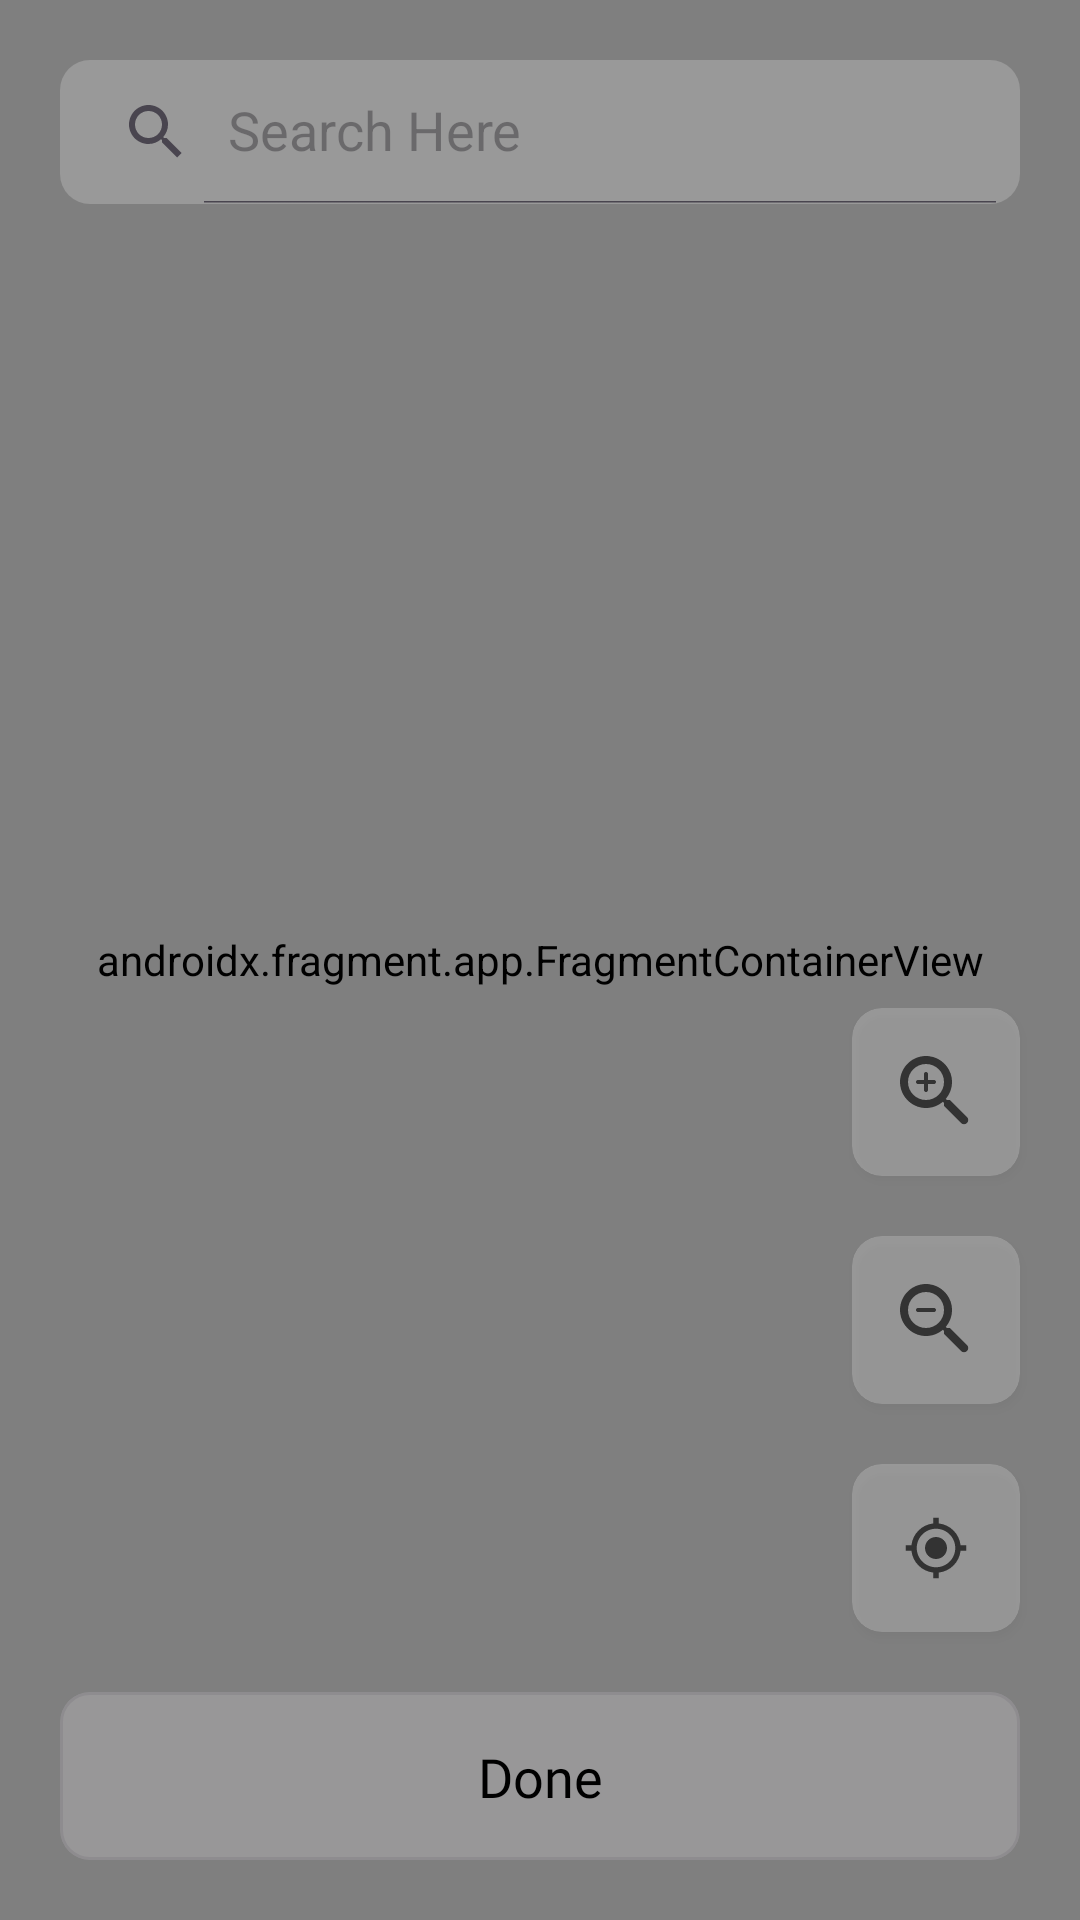

Write the Android layout XML for this screen, with the resource values it uses.
<!-- AndroidManifest.xml: application theme Theme.EcoRoof -->
<!-- res/layout/fragment_maps.xml -->
<?xml version="1.0" encoding="utf-8"?>
<androidx.constraintlayout.widget.ConstraintLayout xmlns:android="http://schemas.android.com/apk/res/android"
    xmlns:app="http://schemas.android.com/apk/res-auto"
    xmlns:tools="http://schemas.android.com/tools"
    android:layout_width="match_parent"
    android:layout_height="match_parent">

    <androidx.fragment.app.FragmentContainerView
        android:id="@+id/f_map"
        android:name="com.google.android.gms.maps.SupportMapFragment"
        android:layout_width="match_parent"
        android:layout_height="match_parent"
        tools:context=".MapsFragment" />


    <androidx.appcompat.widget.SearchView
        android:id="@+id/sv_location"
        android:layout_width="match_parent"
        android:layout_height="wrap_content"
        android:minHeight="@dimen/map_function_size"
        android:layout_margin="@dimen/default_margin"
        android:background="@drawable/search_view_background"
        app:iconifiedByDefault="false"
        app:layout_constraintTop_toTopOf="parent"
        app:queryHint="Search Here" />


    <androidx.cardview.widget.CardView
        android:id="@+id/cv_zoom_in"
        android:layout_width="@dimen/map_function_size"
        android:layout_height="@dimen/map_function_size"
        android:layout_margin="20dp"
        android:alpha="0.2"
        android:background="@color/white"
        android:clickable="true"
        android:foreground="?android:attr/selectableItemBackground"
        app:cardCornerRadius="10dp"
        app:layout_constraintBottom_toTopOf="@id/cv_zoom_out"
        app:layout_constraintRight_toRightOf="parent">


    </androidx.cardview.widget.CardView>

    <ImageView
        android:id="@+id/iv_zoom_in"
        android:layout_width="wrap_content"
        android:layout_height="wrap_content"
        android:src="@drawable/ic_round_zoom_in_24"
        app:layout_constraintBottom_toBottomOf="@id/cv_zoom_in"
        app:layout_constraintLeft_toLeftOf="@id/cv_zoom_in"
        app:layout_constraintRight_toRightOf="@id/cv_zoom_in"
        app:layout_constraintTop_toTopOf="@id/cv_zoom_in" />

    <androidx.cardview.widget.CardView
        android:id="@+id/cv_zoom_out"
        android:layout_width="@dimen/map_function_size"
        android:layout_height="@dimen/map_function_size"
        android:layout_margin="20dp"
        android:alpha="0.2"
        android:background="@color/white"
        android:clickable="true"
        android:foreground="?android:attr/selectableItemBackground"
        app:cardCornerRadius="10dp"
        app:layout_constraintBottom_toTopOf="@id/cv_locate_me"
        app:layout_constraintRight_toRightOf="parent">


    </androidx.cardview.widget.CardView>

    <ImageView
        android:id="@+id/iv_zoom_out"
        android:layout_width="wrap_content"
        android:layout_height="wrap_content"
        android:src="@drawable/ic_round_zoom_out_24"
        app:layout_constraintBottom_toBottomOf="@id/cv_zoom_out"
        app:layout_constraintLeft_toLeftOf="@id/cv_zoom_out"
        app:layout_constraintRight_toRightOf="@id/cv_zoom_out"
        app:layout_constraintTop_toTopOf="@id/cv_zoom_out" />

    <androidx.cardview.widget.CardView
        android:id="@+id/cv_locate_me"
        android:layout_width="@dimen/map_function_size"
        android:layout_height="@dimen/map_function_size"
        android:layout_margin="20dp"
        android:alpha="0.2"
        android:background="@color/white"
        android:clickable="true"
        android:foreground="?android:attr/selectableItemBackground"
        app:cardCornerRadius="@dimen/default_corner_radius"
        app:layout_constraintBottom_toTopOf="@id/cv_take_ss"
        app:layout_constraintRight_toRightOf="parent" />

    <ImageView
        android:id="@+id/iv_locate_me"
        android:layout_width="wrap_content"
        android:layout_height="wrap_content"
        android:src="@drawable/ic_baseline_my_location_24"
        app:layout_constraintBottom_toBottomOf="@id/cv_locate_me"
        app:layout_constraintLeft_toLeftOf="@id/cv_locate_me"
        app:layout_constraintRight_toRightOf="@id/cv_locate_me"
        app:layout_constraintTop_toTopOf="@id/cv_locate_me" />

    <com.google.android.material.card.MaterialCardView
        android:id="@+id/cv_take_ss"
        android:layout_width="match_parent"
        android:layout_height="wrap_content"
        android:layout_margin="20dp"
        android:alpha="0.2"
        android:clickable="true"
        android:foreground="?android:attr/selectableItemBackground"
        android:minHeight="@dimen/map_function_size"
        app:cardCornerRadius="@dimen/default_corner_radius"
        app:layout_constraintBottom_toBottomOf="parent"
        app:layout_constraintLeft_toLeftOf="parent"
        app:layout_constraintLeft_toRightOf="parent" />

    <com.google.android.material.textview.MaterialTextView
        style="@style/button_text_style"
        android:layout_width="wrap_content"
        android:layout_height="wrap_content"
        android:text="Done"
        app:layout_constraintBottom_toBottomOf="@id/cv_take_ss"
        app:layout_constraintLeft_toLeftOf="@id/cv_take_ss"
        app:layout_constraintRight_toRightOf="@id/cv_take_ss"
        app:layout_constraintTop_toTopOf="@id/cv_take_ss" />
</androidx.constraintlayout.widget.ConstraintLayout>
<!-- resources referenced by this layout -->
<resources>
  <color name="white">#FFFFFFFF</color>
  <dimen name="default_corner_radius">10dp</dimen>
  <dimen name="default_margin">20dp</dimen>
  <dimen name="map_function_size">56dp</dimen>
  <!-- drawable ic_baseline_my_location_24 (drawable) -->
  <vector android:height="22dp" android:tint="#000000"
      android:viewportHeight="24" android:viewportWidth="24"
      android:width="22dp" xmlns:android="http://schemas.android.com/apk/res/android">
      <path android:fillColor="@android:color/white" android:pathData="M12,8c-2.21,0 -4,1.79 -4,4s1.79,4 4,4 4,-1.79 4,-4 -1.79,-4 -4,-4zM20.94,11c-0.46,-4.17 -3.77,-7.48 -7.94,-7.94L13,1h-2v2.06C6.83,3.52 3.52,6.83 3.06,11L1,11v2h2.06c0.46,4.17 3.77,7.48 7.94,7.94L11,23h2v-2.06c4.17,-0.46 7.48,-3.77 7.94,-7.94L23,13v-2h-2.06zM12,19c-3.87,0 -7,-3.13 -7,-7s3.13,-7 7,-7 7,3.13 7,7 -3.13,7 -7,7z"/>
  </vector>
  <!-- drawable ic_round_zoom_in_24 (drawable) -->
  <vector android:height="32dp" android:tint="#000000"
      android:viewportHeight="24" android:viewportWidth="24"
      android:width="32dp" xmlns:android="http://schemas.android.com/apk/res/android">
      <path android:fillColor="@android:color/white" android:pathData="M15.5,14h-0.79l-0.28,-0.27c1.2,-1.4 1.82,-3.31 1.48,-5.34 -0.47,-2.78 -2.79,-5 -5.59,-5.34 -4.23,-0.52 -7.78,3.04 -7.27,7.27 0.34,2.8 2.56,5.12 5.34,5.59 2.03,0.34 3.94,-0.28 5.34,-1.48l0.27,0.28v0.79l4.26,4.25c0.41,0.41 1.07,0.41 1.48,0l0.01,-0.01c0.41,-0.41 0.41,-1.07 0,-1.48L15.5,14zM9.5,14C7.01,14 5,11.99 5,9.5S7.01,5 9.5,5 14,7.01 14,9.5 11.99,14 9.5,14zM9.5,7c-0.28,0 -0.5,0.22 -0.5,0.5L9,9L7.5,9c-0.28,0 -0.5,0.22 -0.5,0.5s0.22,0.5 0.5,0.5L9,10v1.5c0,0.28 0.22,0.5 0.5,0.5s0.5,-0.22 0.5,-0.5L10,10h1.5c0.28,0 0.5,-0.22 0.5,-0.5s-0.22,-0.5 -0.5,-0.5L10,9L10,7.5c0,-0.28 -0.22,-0.5 -0.5,-0.5z"/>
  </vector>
  <!-- drawable ic_round_zoom_out_24 (drawable) -->
  <vector android:height="32dp" android:tint="#000000"
      android:viewportHeight="24" android:viewportWidth="24"
      android:width="32dp" xmlns:android="http://schemas.android.com/apk/res/android">
      <path android:fillColor="@android:color/white" android:pathData="M15.5,14h-0.79l-0.28,-0.27c1.2,-1.4 1.82,-3.31 1.48,-5.34 -0.47,-2.78 -2.79,-5 -5.59,-5.34 -4.23,-0.52 -7.79,3.04 -7.27,7.27 0.34,2.8 2.56,5.12 5.34,5.59 2.03,0.34 3.94,-0.28 5.34,-1.48l0.27,0.28v0.79l4.26,4.25c0.41,0.41 1.07,0.41 1.48,0l0.01,-0.01c0.41,-0.41 0.41,-1.07 0,-1.48L15.5,14zM9.5,14C7.01,14 5,11.99 5,9.5S7.01,5 9.5,5 14,7.01 14,9.5 11.99,14 9.5,14zM7.5,9h4c0.28,0 0.5,0.22 0.5,0.5s-0.22,0.5 -0.5,0.5h-4c-0.28,0 -0.5,-0.22 -0.5,-0.5s0.22,-0.5 0.5,-0.5z"/>
  </vector>
  <!-- drawable search_view_background (drawable) -->
  <?xml version="1.0" encoding="utf-8"?>
  <shape xmlns:android="http://schemas.android.com/apk/res/android"
      android:shape="rectangle">
  
      <solid
          android:color="#33FFFFFF"/>
      <corners
          android:radius="10dp"/>
  </shape>
  <style name="button_text_style">
          <item name="android:textSize">18sp</item>
          <item name="android:textColor">@color/black</item>
          <item name="android:fontFamily">@font/metropolis_semi_bold</item>
      </style>
  <style name="Theme.EcoRoof" parent="Base.Theme.EcoRoof" />
  <color name="black">#FF000000</color>
  <style name="Base.Theme.EcoRoof" parent="Theme.Material3.DayNight.NoActionBar">
          
          
      </style>
</resources>
